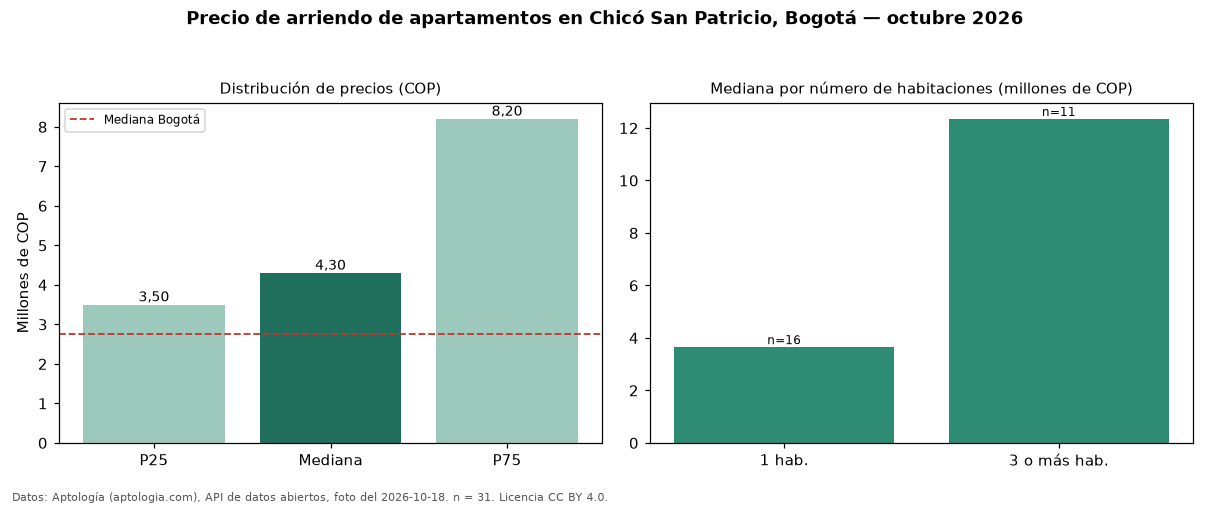

The file beside this chart, header and first rows:
seccion, metrica, valor_cop, n
precio, p25, 3500000, 31
precio, mediana, 4300000, 31
precio, p75, 8200000, 31
precio, minimo, 2400000, 31
precio, maximo, 21000000, 31
parqueadero, avisos_con_parqueadero, 29, 31
parqueadero, mediana_con_parqueadero, 4300000, 29
habitaciones, 1, 3650000, 16
habitaciones, 3+, 12345000, 11
ciudad, mediana_ciudad, 2750000, 
fuente, fecha_foto, 2026-10-18, 
fuente, atribucion, https://www.aptologia.com/arriendo/bogot…, 
